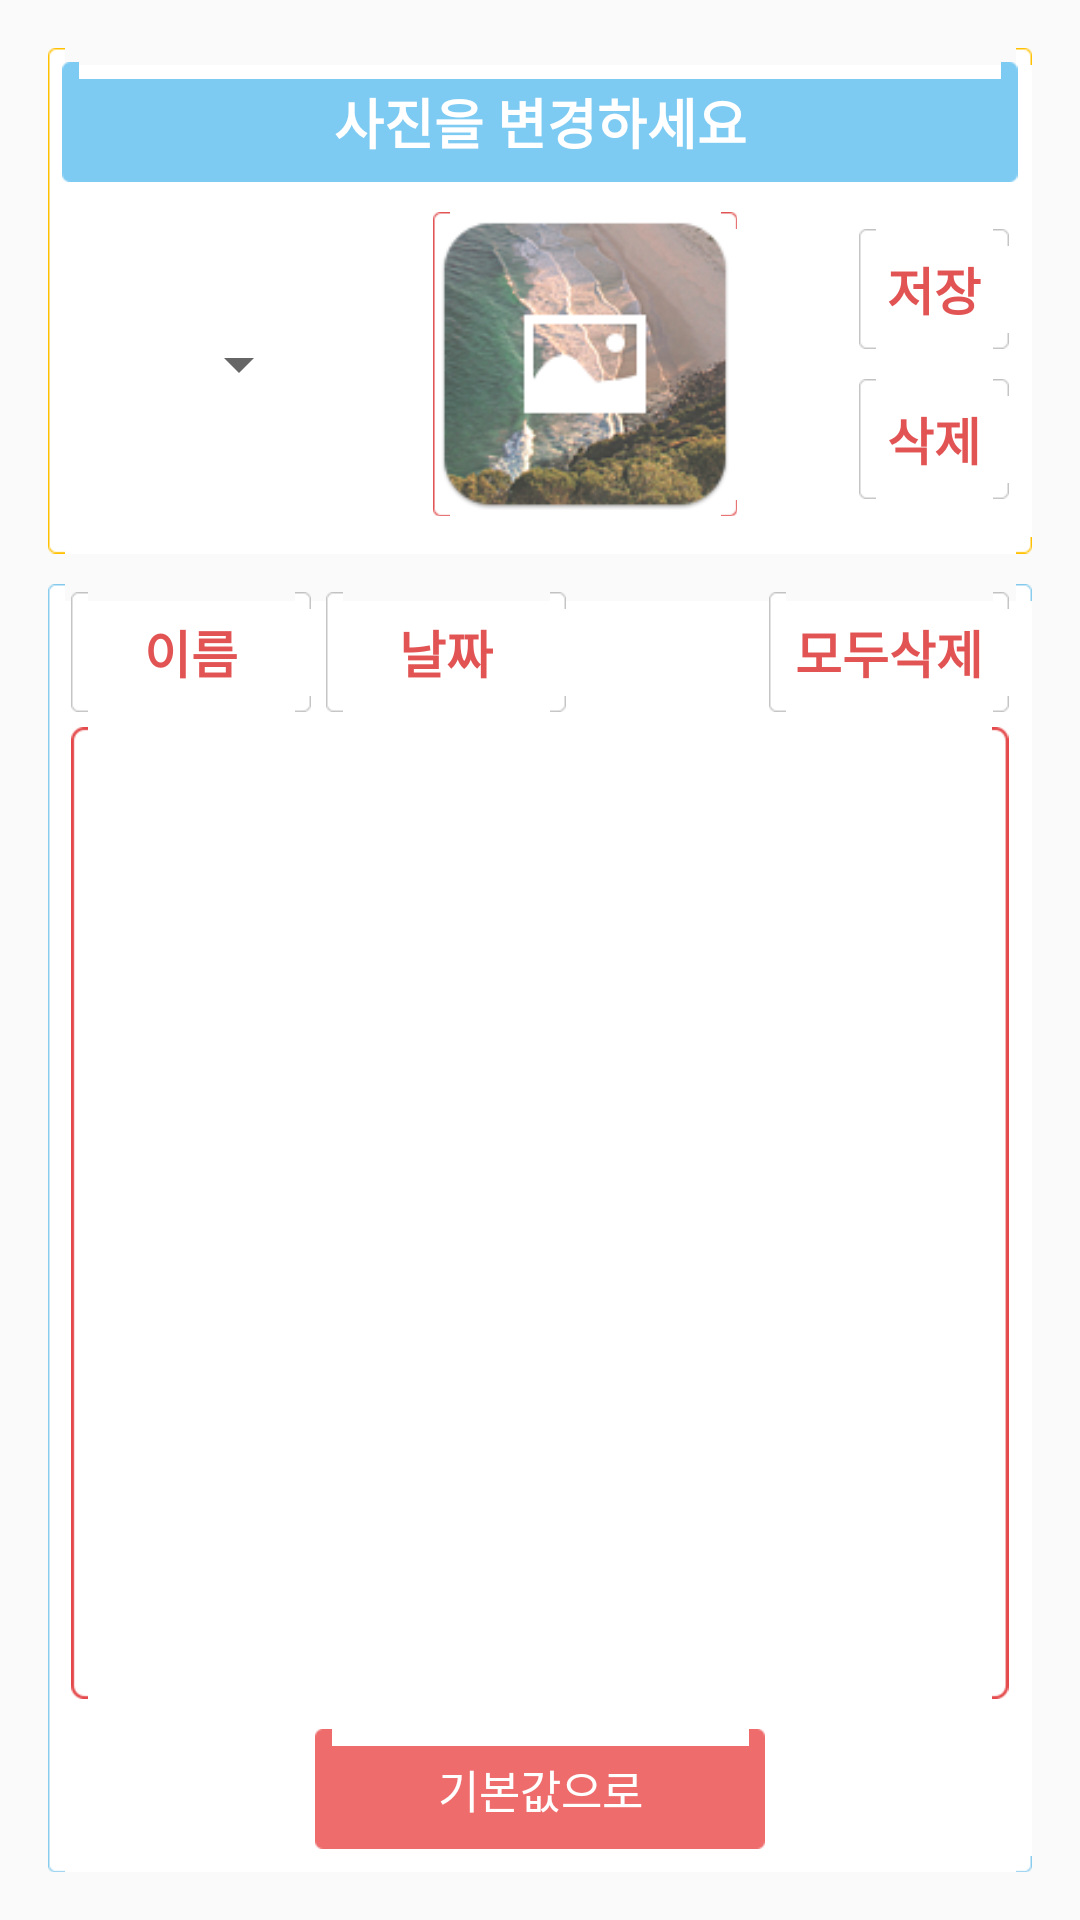

This screen was rendered from an Android layout file. Write that file and the resources it references.
<!-- AndroidManifest.xml: application theme AppTheme -->
<!-- res/layout/fragment_setting.xml -->
<RelativeLayout xmlns:android="http://schemas.android.com/apk/res/android"
    xmlns:tools="http://schemas.android.com/tools"
    android:layout_width="match_parent"
    android:layout_height="match_parent"
    android:paddingLeft="@dimen/activity_horizontal_margin"
    android:paddingRight="@dimen/activity_horizontal_margin"
    android:paddingTop="@dimen/activity_vertical_margin"
    android:paddingBottom="@dimen/activity_vertical_margin"
    tools:context=".MainActivity$TimerSettingFragment" >

    <LinearLayout
        android:id="@+id/photo_setting_layout"
        android:layout_width="match_parent"
        android:layout_height="wrap_content"
        android:gravity="center_vertical"
        android:background="@drawable/comm_btn_invite_kakao_normal"
        android:orientation="vertical" >

        <TextView
            android:layout_width="match_parent"
            android:layout_height="40dip"
            android:layout_gravity="center"
            android:gravity="center"
            android:layout_marginTop="2dip"
            android:layout_marginLeft="2dip"
            android:layout_marginRight="2dip"
            android:background="@drawable/comm_btn_invite_daum_pressed"
            android:textSize="18dip"
            android:textStyle="bold"
            android:textColor="@color/white"
            android:text="@string/setting_photo_title" />

        <LinearLayout
            android:layout_width="match_parent"
            android:layout_height="wrap_content"
            android:gravity="center_vertical"
            android:orientation="horizontal" >

            <Spinner
                android:id="@+id/photo_setting_spinner"
                android:layout_width="80dip"
                android:layout_height="wrap_content"
                android:layout_marginLeft="5dip" />

            <LinearLayout
                android:layout_width="0dip"
                android:layout_height="wrap_content"
                android:layout_weight="1"
                android:layout_margin="10dip"
                android:gravity="center">

                <LinearLayout
                    android:layout_width="wrap_content"
                    android:layout_height="wrap_content"
                    android:layout_marginLeft="5dip"
                    android:background="@drawable/comm_btn_invite_sms_normal">

                    <ImageView
                        android:id="@+id/photo"
                        android:layout_width="@dimen/photo_size"
                        android:layout_height="@dimen/photo_size"
                        android:gravity="center_horizontal"
                        android:scaleType="fitCenter"
                        android:src="@drawable/photo_add"/>
                </LinearLayout>
            </LinearLayout>

            <LinearLayout
                android:layout_width="wrap_content"
                android:layout_height="match_parent"
                android:gravity="center_vertical"
                android:orientation="vertical">

                <Button
                    android:id="@+id/save_photo_btn"
                    android:layout_width="50dip"
                    android:layout_height="40dip"
                    android:layout_marginLeft="5dip"
                    android:layout_marginRight="5dip"
                    android:background="@drawable/input_confirm_btn"
                    android:text="@string/input_confirm"
                    android:textColor="@drawable/input_confirm_btn_text_color"
                    android:textSize="17dip"
                    android:textStyle="bold" />

                <Button
                    android:id="@+id/delete_photo_btn"
                    android:layout_width="50dip"
                    android:layout_height="40dip"
                    android:layout_marginTop="10dip"
                    android:layout_marginLeft="5dip"
                    android:layout_marginRight="5dip"
                    android:background="@drawable/input_confirm_btn"
                    android:text="@string/clear_confirm"
                    android:textColor="@drawable/input_confirm_btn_text_color"
                    android:textSize="17dip"
                    android:textStyle="bold" />
            </LinearLayout>
        </LinearLayout>
    </LinearLayout>

    <LinearLayout
        android:layout_width="match_parent"
        android:layout_height="match_parent"
        android:layout_below="@+id/photo_setting_layout"
        android:layout_marginTop="10dip"
        android:background="@drawable/comm_btn_invite_daum_normal"
        android:orientation="vertical" >

        <LinearLayout
            android:layout_width="match_parent"
            android:layout_height="0dip"
            android:layout_weight="1"
            android:orientation="vertical">

            <LinearLayout
                android:layout_width="match_parent"
                android:layout_height="wrap_content"
                android:layout_marginLeft="5dip"
                android:layout_marginRight="5dip"
                android:orientation="horizontal">

                <Button
                    android:id="@+id/load_log_select_by_name_btn"
                    android:layout_width="80dip"
                    android:layout_height="40dip"
                    android:background="@drawable/input_confirm_btn"
                    android:text="@string/load_log_select_by_index"
                    android:textColor="@drawable/input_confirm_btn_text_color"
                    android:textSize="17dip"
                    android:textStyle="bold" />

                <Button
                    android:id="@+id/load_log_select_by_date_btn"
                    android:layout_width="80dip"
                    android:layout_height="40dip"
                    android:layout_marginLeft="5dip"
                    android:background="@drawable/input_confirm_btn"
                    android:text="@string/load_log_select_by_date"
                    android:textColor="@drawable/input_confirm_btn_text_color"
                    android:textSize="17dip"
                    android:textStyle="bold" />

                <View
                    android:layout_width="0dip"
                    android:layout_height="match_parent"
                    android:layout_weight="1" />

                <Button
                    android:id="@+id/delete_all_log_btn"
                    android:layout_width="80dip"
                    android:layout_height="40dip"
                    android:background="@drawable/input_confirm_btn"
                    android:text="@string/delete_all_log"
                    android:textColor="@drawable/input_confirm_btn_text_color"
                    android:textSize="17dip"
                    android:textStyle="bold" />
            </LinearLayout>

            <ScrollView
                android:layout_width="match_parent"
                android:layout_height="match_parent"
                android:layout_margin="5dip"
                android:background="@drawable/chat_btn_basic_normal"
                android:fadeScrollbars="true"
                android:fadingEdge="none"
                android:fillViewport="true">

               <FrameLayout
                   android:layout_width="match_parent"
                   android:layout_height="match_parent">

                   <TextView
                        android:id="@+id/log_text"
                        android:layout_width="match_parent"
                        android:layout_height="match_parent"
                        android:padding="5dip"
                        android:textColor="@color/black"
                        android:textSize="13dip"
                        android:text="@string/log_data_empty_msg"
                        android:visibility="gone" />

                    <TableLayout
                        android:id="@+id/log_table"
                        android:layout_width="match_parent"
                        android:layout_height="match_parent"
                        android:layout_marginLeft="3dip"
                        android:layout_marginRight="3dip"
                        android:stretchColumns="*"
                        android:textColor="@color/black"
                        android:textSize="13dip" />
               </FrameLayout>
            </ScrollView>
        </LinearLayout>

        <LinearLayout
            android:id="@+id/init_timer_layout"
            android:layout_width="match_parent"
            android:layout_height="wrap_content"
            android:layout_below="@+id/log_layout"
            android:layout_marginTop="5dip"
            android:layout_marginBottom="5dip"
            android:gravity="center_horizontal"
            android:orientation="vertical" >

            <TextView
                android:id="@+id/init_timer"
                android:layout_width="150dip"
                android:layout_height="40dip"
                android:gravity="center"
                android:text="@string/init_timer"
                android:textSize="15dip"
                android:textColor="@color/white"
                android:background="@drawable/stop_btn" />
        </LinearLayout>
    </LinearLayout>

</RelativeLayout>
<!-- resources referenced by this layout -->
<resources>
  <color name="black">#FF000000</color>
  <color name="white">#FFFFFFFF</color>
  <dimen name="activity_horizontal_margin">16dip</dimen>
  <dimen name="activity_vertical_margin">16dip</dimen>
  <dimen name="photo_size">100dip</dimen>
  <!-- drawable input_confirm_btn (drawable) -->
  <?xml version="1.0" encoding="utf-8"?>
  <selector xmlns:android="http://schemas.android.com/apk/res/android">
      <item android:state_selected="true" android:drawable="@drawable/comm_btn_basic04_pressed" />
      <item android:state_pressed="true" android:drawable="@drawable/comm_btn_basic04_pressed" />
      <item android:state_enabled="false" android:drawable="@drawable/comm_btn_basic04_disabled" />
      <item android:drawable="@drawable/comm_btn_basic04_normal" />
  </selector>
  <!-- drawable input_confirm_btn_text_color (drawable) -->
  <?xml version="1.0" encoding="utf-8"?>
  <selector xmlns:android="http://schemas.android.com/apk/res/android">
      <item android:state_selected="true" android:color="@color/white" />
      <item android:state_pressed="true" android:color="@color/white" />
      <item android:state_enabled="false" android:color="#FFB3B3B3" />
      <item android:color="#FFE25454" />
  </selector>
  <!-- drawable stop_btn (drawable) -->
  <?xml version="1.0" encoding="utf-8"?>
  <selector xmlns:android="http://schemas.android.com/apk/res/android">
      <item android:state_selected="true" android:drawable="@drawable/setting_btn_login_pressed" />
      <item android:state_pressed="true" android:drawable="@drawable/setting_btn_login_pressed" />
      <item android:drawable="@drawable/setting_btn_login_normal" />
  </selector>
  <string name="clear_confirm">삭제</string>
  <string name="delete_all_log">모두삭제</string>
  <string name="init_timer">기본값으로</string>
  <string name="input_confirm">저장</string>
  <string name="load_log_select_by_date">날짜</string>
  <string name="load_log_select_by_index">이름</string>
  <string name="log_data_empty_msg">해당 로그가 없습니다</string>
  <string name="setting_photo_title">사진을 변경하세요</string>
  <style name="AppTheme" parent="Theme.AppCompat.Light.DarkActionBar">
          
          <item name="android:actionBarStyle">@style/MyActionBar</item>
          <item name="android:actionBarTabStyle">@style/MyActionBarTab</item>
  
          <item name="android:actionBarDivider">@null</item>
      </style>
  <style name="MyActionBar" parent="Widget.AppCompat.Light.ActionBar.Solid">
          <item name="android:background">@color/actionbar_background</item>
          <item name="android:titleTextStyle">@style/MyActionBarTitleText</item>
      </style>
  <style name="MyActionBarTab" parent="Widget.AppCompat.Light.ActionBar.TabBar">
          <item name="android:background">@drawable/actionbar_tab_indicator</item>
          <item name="android:gravity">center</item>
      </style>
  <color name="actionbar_background">#FFFCC3C3</color>
  <style name="MyActionBarTitleText" parent="TextAppearance.AppCompat.Widget.ActionBar.Title">
          <item name="android:textColor">@color/white</item>
      </style>
  <color name="actionbar_tab_not_select">#FFFB9B9B</color>
  <color name="actionbar_tab_select">#FFFC7979</color>
  <color name="actionbar_tab_pressed">#FFFB6D6D</color>
</resources>
